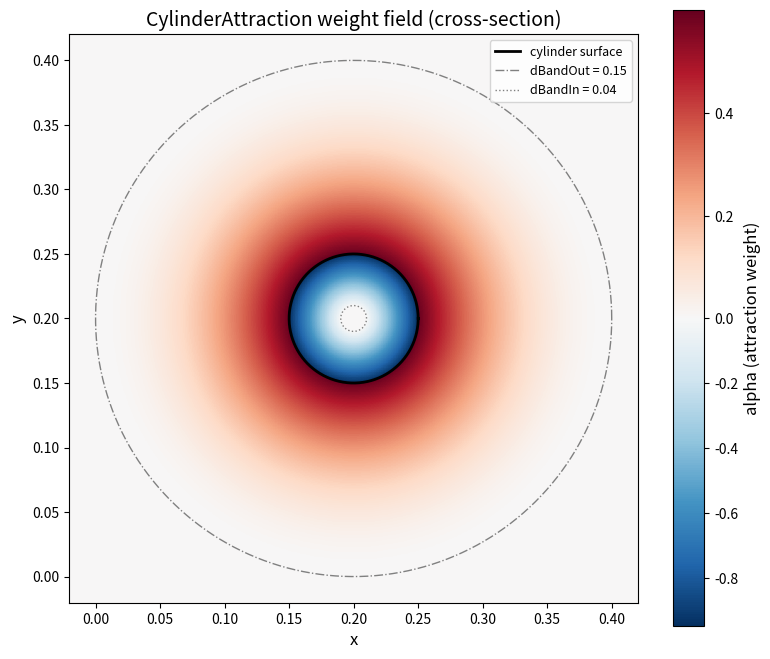

Write the Python code that produced this figure.
#!/usr/bin/env python3
"""
2D cross-section heatmap of the CylinderAttraction weight function.

Shows alpha(x,y) as a color map on a slice through the cylinder center,
matching the parameters in app_init.f90 :: CylinderAttraction.
"""

import numpy as np
import matplotlib.pyplot as plt
from matplotlib.colors import TwoSlopeNorm

# --- Parameters (must match app_init.f90) ---
dBandOut  = 0.15
dAlphaOut = 0.6
dBandIn   = 0.04
dAlphaIn  = 0.95

# Cylinder geometry (from q2p1_fac3d benchmark)
CylCenter = np.array([0.2, 0.2])
CylRadius = 0.05

# --- Grid ---
margin = dBandOut + 0.02
nx, ny = 800, 800
x = np.linspace(CylCenter[0] - CylRadius - margin,
                CylCenter[0] + CylRadius + margin, nx)
y = np.linspace(CylCenter[1] - CylRadius - margin,
                CylCenter[1] + CylRadius + margin, ny)
X, Y = np.meshgrid(x, y)

dx = X - CylCenter[0]
dy = Y - CylCenter[1]
rxy = np.sqrt(dx**2 + dy**2)
dist = rxy - CylRadius

# --- Compute alpha on grid ---
alpha = np.zeros_like(dist)

# Exterior: quadratic decay from dAlphaOut at surface to 0 at dBandOut
mask = (dist > 0) & (dist <= dBandOut)
alpha[mask] = dAlphaOut * ((dBandOut - dist[mask]) / dBandOut) ** 2

# Interior: linear fade from -dAlphaIn at surface to 0 at dBandIn
mask = (dist < 0) & (np.abs(dist) <= dBandIn)
alpha[mask] = -dAlphaIn * (1.0 - np.abs(dist[mask]) / dBandIn)

# --- Plot ---
fig, ax = plt.subplots(figsize=(8, 8))

# Diverging colormap: blue (interior/push) -> white (zero) -> red (exterior/pull)
norm = TwoSlopeNorm(vmin=-dAlphaIn, vcenter=0, vmax=dAlphaOut)
im = ax.pcolormesh(X, Y, alpha, cmap='RdBu_r', norm=norm, shading='auto')

# Draw cylinder surface
theta = np.linspace(0, 2 * np.pi, 200)
ax.plot(CylCenter[0] + CylRadius * np.cos(theta),
        CylCenter[1] + CylRadius * np.sin(theta),
        'k-', linewidth=2, label='cylinder surface')

# Draw band boundaries
for r, ls, lbl in [
    (CylRadius + dBandOut, '-.', f'dBandOut = {dBandOut}'),
    (CylRadius - dBandIn, ':', f'dBandIn = {dBandIn}'),
]:
    ax.plot(CylCenter[0] + r * np.cos(theta),
            CylCenter[1] + r * np.sin(theta),
            color='gray', ls=ls, linewidth=1, label=lbl)

cbar = fig.colorbar(im, ax=ax, shrink=0.8)
cbar.set_label('alpha (attraction weight)', fontsize=12)

ax.set_xlabel('x', fontsize=12)
ax.set_ylabel('y', fontsize=12)
ax.set_title('CylinderAttraction weight field (cross-section)', fontsize=14)
ax.set_aspect('equal')
ax.legend(loc='upper right', fontsize=9)

plt.tight_layout()
plt.savefig('attraction_weights_2d.png', dpi=150)
print("Saved: attraction_weights_2d.png")
plt.show()
